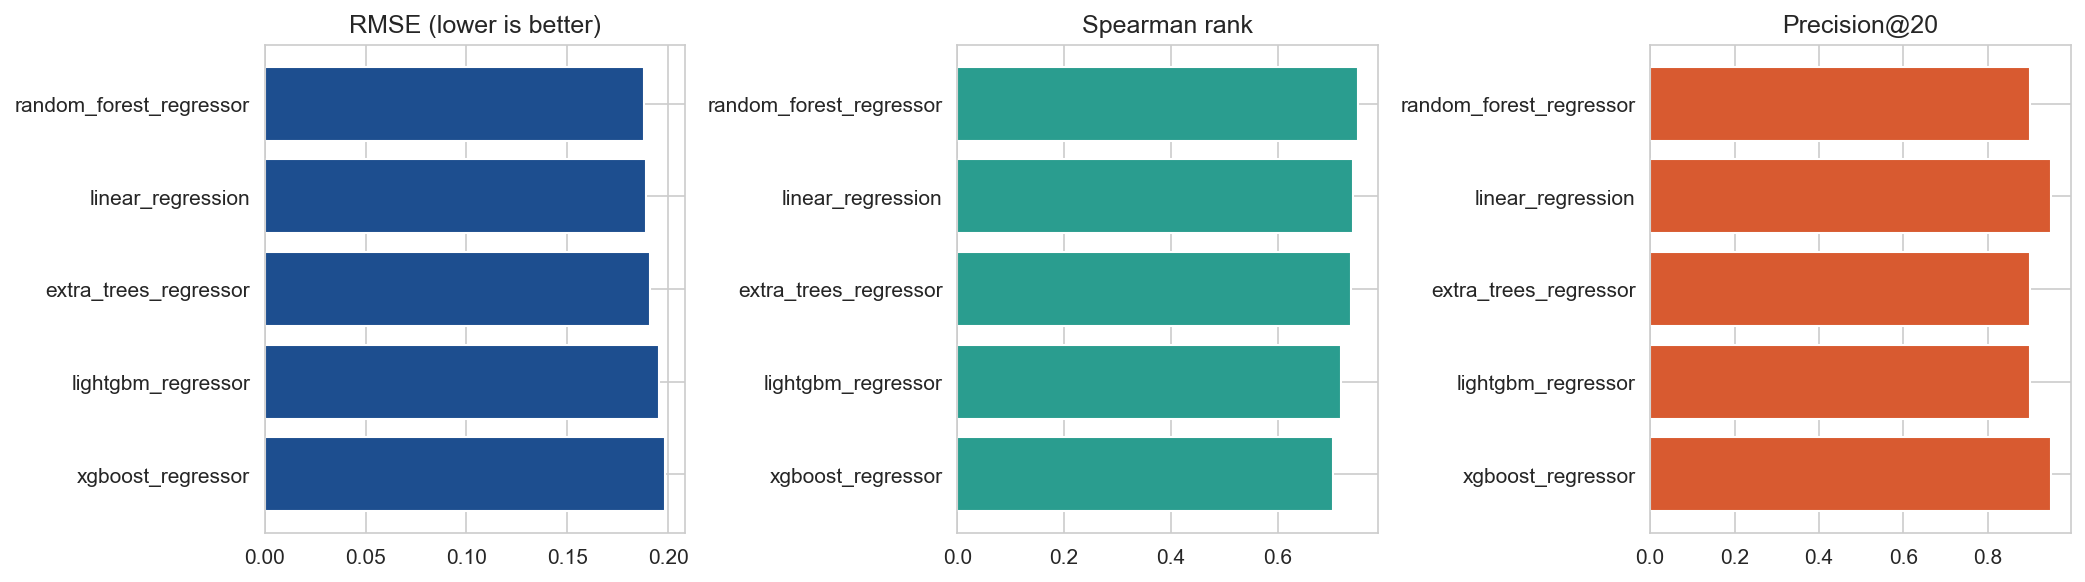

The data file committed next to this chart (first rows):
model, mae, rmse, r2, spearman_rank, precision_at_20, top_20_overlap, best_params
random_forest_regressor, 0.1195, 0.1879, 0.5919, 0.7512, 0.9, 0.35, {"n_estimators": 500, "min_samples_leaf"…
linear_regression, 0.1217, 0.189, 0.5869, 0.7413, 0.95, 0.4, {}
extra_trees_regressor, 0.1219, 0.191, 0.5784, 0.7385, 0.9, 0.3, {"n_estimators": 300, "min_samples_leaf"…
lightgbm_regressor, 0.1221, 0.1956, 0.5576, 0.7199, 0.9, 0.35, {"num_leaves": 31, "min_child_samples": …
xgboost_regressor, 0.1267, 0.1986, 0.5439, 0.7034, 0.95, 0.25, {"subsample": 0.8, "max_depth": 3, "cols…
